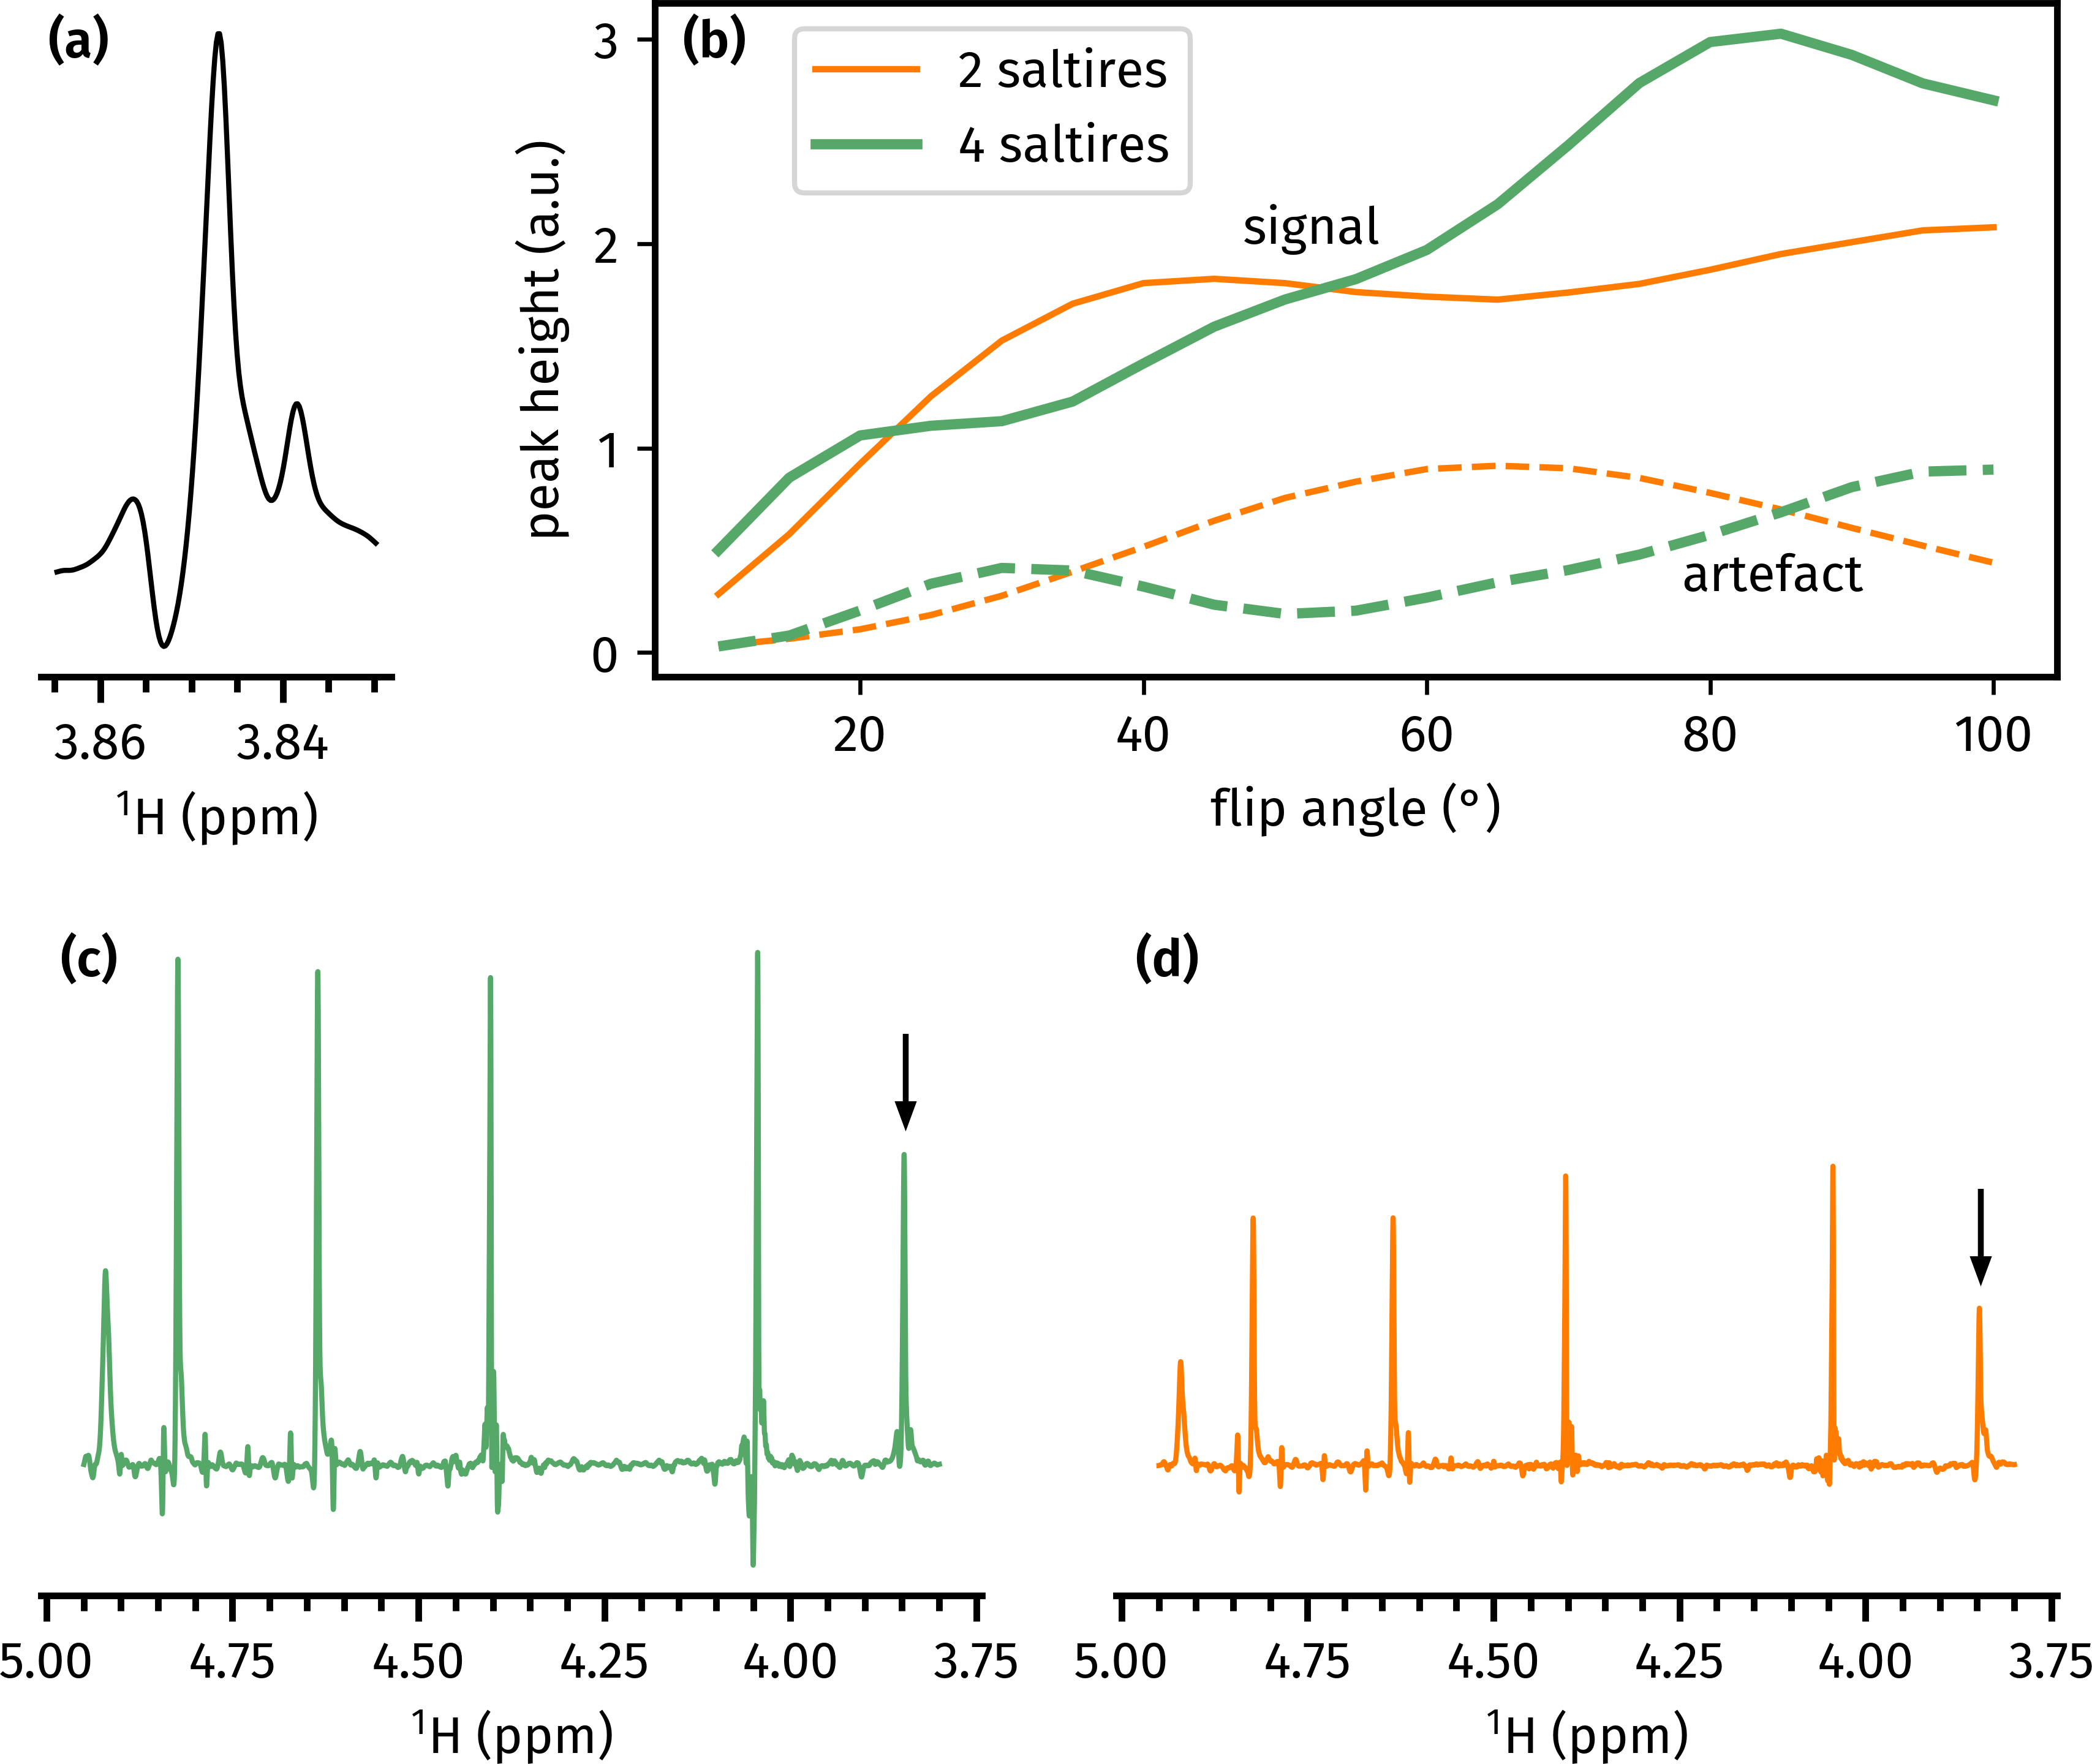

Recreate this plot in Python.
import penguins as pg
import aptenodytes as apt
import numpy as np
import matplotlib.pyplot as plt

apt.thesis()
p = apt.nmrd() / "201016-7a-psyche4s-30ms"
bright = pg.color_palette('bright')
pastel = pg.color_palette('pastel')

psyche2s = [pg.read(p, expno) for expno in range(1011, 1030)]
psyche4s = [pg.read(p, expno) for expno in range(1111, 1130)]
flip_angles = [ds["cnst20"] for ds in psyche4s]


signal_bounds = (3.8415, 3.8534)  # or (4.0427, 4.0451)
art1_bounds = (3.8262, 3.8415)    # or (4.0482, 4.0576)
art2_bounds = (3.8534, 3.8704)    # or (4.0342, 4.0417)
def get_signal_and_artefact(ds):
    signal = ds.integrate(bounds=signal_bounds, mode='max')
    art1 = ds.integrate(bounds=art1_bounds, mode='max')
    art2 = ds.integrate(bounds=art2_bounds, mode='max')
    return signal, (0.5 * (art1 + art2))
def get_signal_and_sar(ds):
    signal = ds.integrate(bounds=signal_bounds, mode='max')
    art1 = ds.integrate(bounds=art1_bounds, mode='max')
    art2 = ds.integrate(bounds=art2_bounds, mode='max')
    return signal, signal / (0.5 * (art1 + art2))


fig = pg.figure(figsize=(6, 5))

subfigs = fig.subfigures(2, 1, hspace=0.1)
axs = subfigs[0].subplots(1, 2, gridspec_kw={'width_ratios': [1, 4], 'wspace': 0.3})
bottom_axs = subfigs[1].subplots(1, 2, sharey=True)

# show the peak itself in top-left
pg.read(p, 1016).stage(ax=axs[0], bounds=(3.83, 3.865), color='black')
pg.mkplot(axs[0])


# plot reference spectrum on bottom-left
bounds = (3.8, 4.95)

maybe_better_spec = psyche4s[9]
print(maybe_better_spec['cnst20'])
maybe_better_spec.stage(bottom_axs[0], bounds=bounds, color=apt.PAL[2])
bottom_axs[0].arrow(x=3.845, y=0.83, dx=0, dy=-0.1, head_width=0.02,
                    color='black', transform=bottom_axs[0].get_xaxis_transform())

ref_spec = psyche2s[2]
print(ref_spec['cnst20'])
ref_spec.stage(bottom_axs[1], bounds=bounds, color=apt.PAL[1])
bottom_axs[1].arrow(x=3.845, y=0.6, dx=0, dy=-0.1, head_width=0.02,
                    color='black', transform=bottom_axs[1].get_xaxis_transform())

pg.mkplots(bottom_axs)


# plot data on top-right
plot = 'peak_heights'

psyche2_sens = np.zeros(len(flip_angles))
psyche2_sar = np.zeros(len(flip_angles))
psyche4_sens = np.zeros(len(flip_angles))
psyche4_sar = np.zeros(len(flip_angles))

if plot == 'peak_heights':
    # similar to fa_dependence_124 plot
    # analyse data
    for i, ds2, ds4 in apt.enzip(psyche2s, psyche4s):
        sens2, sar2 = get_signal_and_artefact(ds2)
        psyche2_sens[i] = sens2; psyche2_sar[i] = sar2;
        sens4, sar4 = get_signal_and_artefact(ds4)
        psyche4_sens[i] = sens4; psyche4_sar[i] = sar4;
    axs[1].plot(flip_angles, psyche2_sens/1e5, color=apt.PAL[1],
                label='2 saltires', linewidth=1.25)
    axs[1].plot(flip_angles, psyche2_sar/1e5, color=apt.PAL[1],
                linestyle='--', linewidth=1.25)
    axs[1].plot(flip_angles, psyche4_sens/1e5, color=apt.PAL[2],
                label='4 saltires', linewidth=2)
    axs[1].plot(flip_angles, psyche4_sar/1e5, color=apt.PAL[2],
                linestyle='--', linewidth=2)
    axs[1].text(s="signal", x=47, y=2.00)
    axs[1].text(s="artefact", x=78, y=0.30)
    axs[1].legend(loc='best', bbox_to_anchor=(0.1, 0.7, 0.3, 0.3))

    pg.style_axes(axs[1], 'plot')
    axs[1].set(xlabel="flip angle (°)", ylabel="peak height (a.u.)")

elif plot == 'sens_and_sar':
    # similar to single_saltire plot
    # However, for this plot, it's really all over the place and not very
    # useful imo
    for i, ds2, ds4 in apt.enzip(psyche2s, psyche4s):
        sens2, sar2 = get_signal_and_sar(ds2)
        psyche2_sens[i] = sens2; psyche2_sar[i] = sar2;
        sens4, sar4 = get_signal_and_sar(ds4)
        psyche4_sens[i] = sens4; psyche4_sar[i] = sar4;
    psyche4_sens = psyche4_sens / psyche2_sens[2]
    psyche2_sens = psyche2_sens / psyche2_sens[2]
    psyche4_sar = psyche4_sar / psyche2_sar[2]
    psyche2_sar = psyche2_sar / psyche2_sar[2]
    axs[1].plot(psyche2_sens, psyche2_sar, color=bright[1], marker='x', label='2 saltires')
    axs[1].plot(psyche4_sens, psyche4_sar, color=bright[2], marker='o', label='4 saltires')
    axs[1].legend()

apt.label_axes_def([*axs, *bottom_axs])

# apt.show()
apt.save(__file__)
